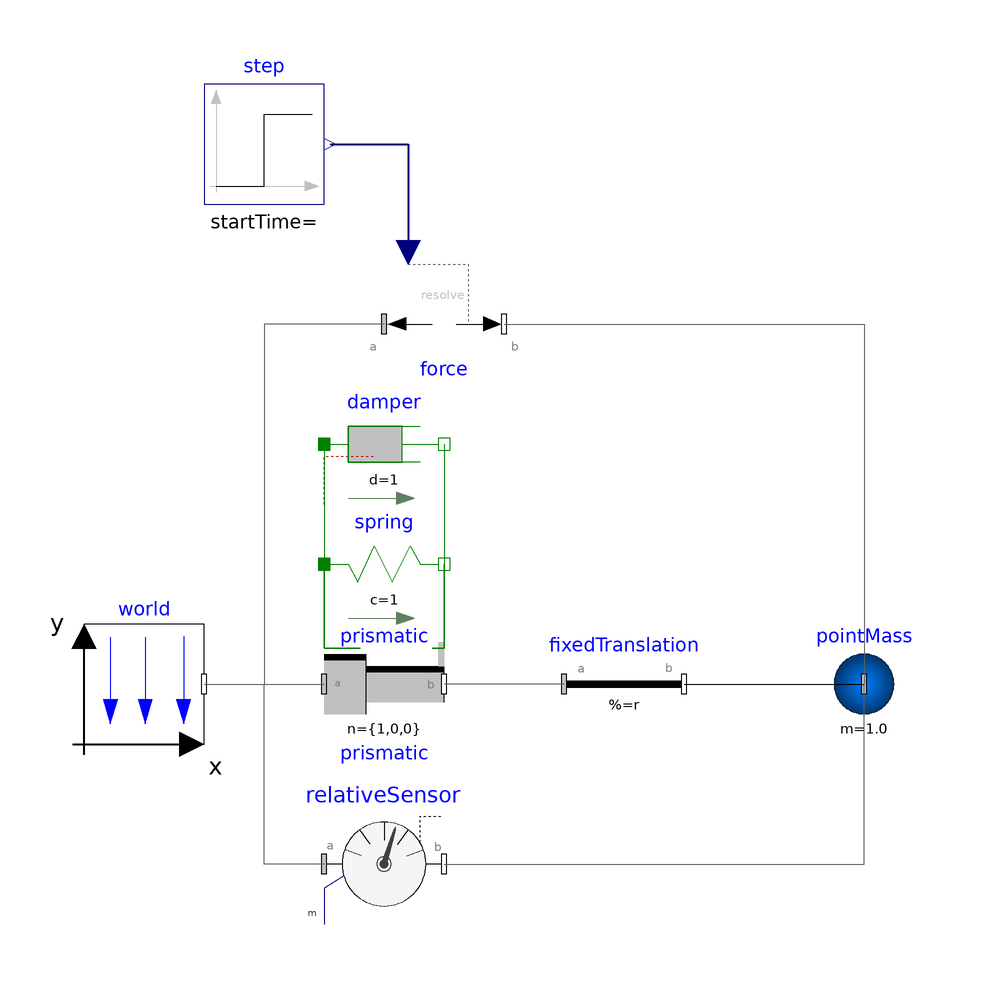

Above is the diagram view of the following Modelica model: its components placed by their Placement annotations and its connect equations drawn as lines.

model multibody_sample_3
  Modelica.Mechanics.MultiBody.Parts.PointMass pointMass(m = 1.0) annotation(
    Placement(visible = true, transformation(origin = {40, -20}, extent = {{-10, -10}, {10, 10}}, rotation = 0)));
  Modelica.Mechanics.MultiBody.Joints.Prismatic prismatic(s(fixed = true), useAxisFlange = true, v(fixed = true)) annotation(
    Placement(visible = true, transformation(origin = {-40, -20}, extent = {{-10, -10}, {10, 10}}, rotation = 0)));
  Modelica.Mechanics.MultiBody.Forces.Force force annotation(
    Placement(visible = true, transformation(origin = {-30, 40}, extent = {{-10, -10}, {10, 10}}, rotation = 0)));
  Modelica.Mechanics.MultiBody.Parts.FixedTranslation fixedTranslation(r = {0.5, 0.0, 0.0}) annotation(
    Placement(visible = true, transformation(origin = {0, -20}, extent = {{-10, -10}, {10, 10}}, rotation = 0)));
  inner Modelica.Mechanics.MultiBody.World world annotation(
    Placement(visible = true, transformation(origin = {-80, -20}, extent = {{-10, -10}, {10, 10}}, rotation = 0)));
  Modelica.Mechanics.MultiBody.Sensors.RelativeSensor relativeSensor(get_r_rel = true) annotation(
    Placement(visible = true, transformation(origin = {-40, -50}, extent = {{-10, -10}, {10, 10}}, rotation = 0)));
  Modelica.Blocks.Sources.Step step[3](height = {1.0, 0.0, 0.0})  annotation(
    Placement(visible = true, transformation(origin = {-60, 70}, extent = {{-10, -10}, {10, 10}}, rotation = 0)));
  Modelica.Mechanics.Translational.Components.Spring spring(c = 1, s_rel0 = 0.5) annotation(
    Placement(visible = true, transformation(origin = {-40, 0}, extent = {{-10, -10}, {10, 10}}, rotation = 0)));
  Modelica.Mechanics.Translational.Components.Damper damper(d = 1) annotation(
    Placement(visible = true, transformation(origin = {-40, 20}, extent = {{-10, -10}, {10, 10}}, rotation = 0)));
equation
  connect(force.frame_b, pointMass.frame_a) annotation(
    Line(points = {{-20, 40}, {40, 40}, {40, -20}}, color = {95, 95, 95}));
  connect(world.frame_b, prismatic.frame_a) annotation(
    Line(points = {{-70, -20}, {-50, -20}}, color = {95, 95, 95}));
  connect(fixedTranslation.frame_a, prismatic.frame_b) annotation(
    Line(points = {{-10, -20}, {-30, -20}}, color = {95, 95, 95}));
  connect(relativeSensor.frame_a, prismatic.frame_a) annotation(
    Line(points = {{-50, -50}, {-60, -50}, {-60, -20}, {-50, -20}}, color = {95, 95, 95}));
  connect(fixedTranslation.frame_b, pointMass.frame_a) annotation(
    Line(points = {{10, -20}, {40, -20}}));
  connect(force.frame_a, prismatic.frame_a) annotation(
    Line(points = {{-40, 40}, {-60, 40}, {-60, -20}, {-50, -20}}, color = {95, 95, 95}));
  connect(relativeSensor.frame_b, pointMass.frame_a) annotation(
    Line(points = {{-30, -50}, {40, -50}, {40, -20}}, color = {95, 95, 95}));
  connect(step.y, force.force) annotation(
    Line(points = {{-49, 70}, {-36, 70}, {-36, 52}}, color = {0, 0, 127}, thickness = 0.5));
  connect(prismatic.support, spring.flange_a) annotation(
    Line(points = {{-44, -14}, {-50, -14}, {-50, 0}, {-50, 0}}, color = {0, 127, 0}));
  connect(prismatic.axis, spring.flange_b) annotation(
    Line(points = {{-32, -14}, {-30, -14}, {-30, 0}, {-30, 0}}, color = {0, 127, 0}));
  connect(damper.flange_a, prismatic.support) annotation(
    Line(points = {{-50, 20}, {-50, 20}, {-50, -14}, {-44, -14}, {-44, -14}}, color = {0, 127, 0}));
  connect(damper.flange_b, prismatic.axis) annotation(
    Line(points = {{-30, 20}, {-30, 20}, {-30, -14}, {-32, -14}, {-32, -14}}, color = {0, 127, 0}));
  annotation(
    Diagram(coordinateSystem(extent = {{-200, -100}, {200, 100}})),
    Icon(coordinateSystem(extent = {{-200, -100}, {200, 100}})),
    version = "",
    uses(Modelica(version = "3.2.3")));
end multibody_sample_3;